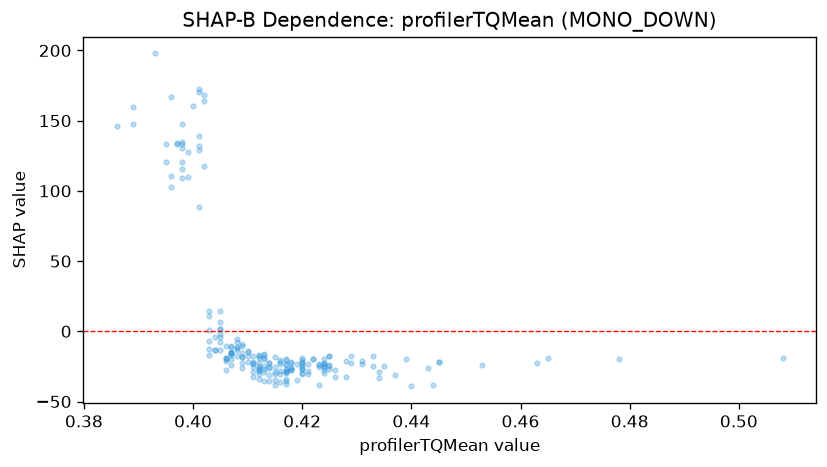

The data file committed next to this chart (first rows):
feature_value, shap_value
0.508, -19
0.478, -19.58
0.465, -18.66
0.463, -22.54
0.453, -24.04
0.445, -22.06
0.433, -17.42
0.435, -25.02
0.434, -29.27
0.431, -23.01
0.431, -21.02
0.429, -22.63
0.424, -25.23
0.421, -30.62
0.422, -19.46
0.412, -16.88
0.414, -22.59
0.412, -28
0.408, -5.449
0.408, -7.761
0.408, -13.53
0.405, -2.035
0.405, 1.969
0.407, -10.31
0.407, -15.67
0.406, -10.78
0.406, -18.86
0.412, -17.24
0.412, -19.33
0.417, -20.14
0.422, -19.92
0.423, -23.32
0.429, -17.69
0.425, -17.78
0.425, -24.04
0.425, -17.7
0.42, -26.92
0.42, -19.27
0.42, -23.72
0.418, -22.09
0.418, -22.27
0.421, -28.52
0.42, -20.52
0.426, -27.41
0.423, -23.82
0.424, -23.49
0.424, -22.22
0.424, -25.38
0.419, -23.07
0.413, -16.02
0.413, -24.8
0.413, -18.68
0.409, -10.39
0.409, -22.68
0.41, -14.44
0.41, -14.13
0.421, -23.13
0.424, -30.03
0.424, -19.79
0.425, -24.81
... 140 more rows
